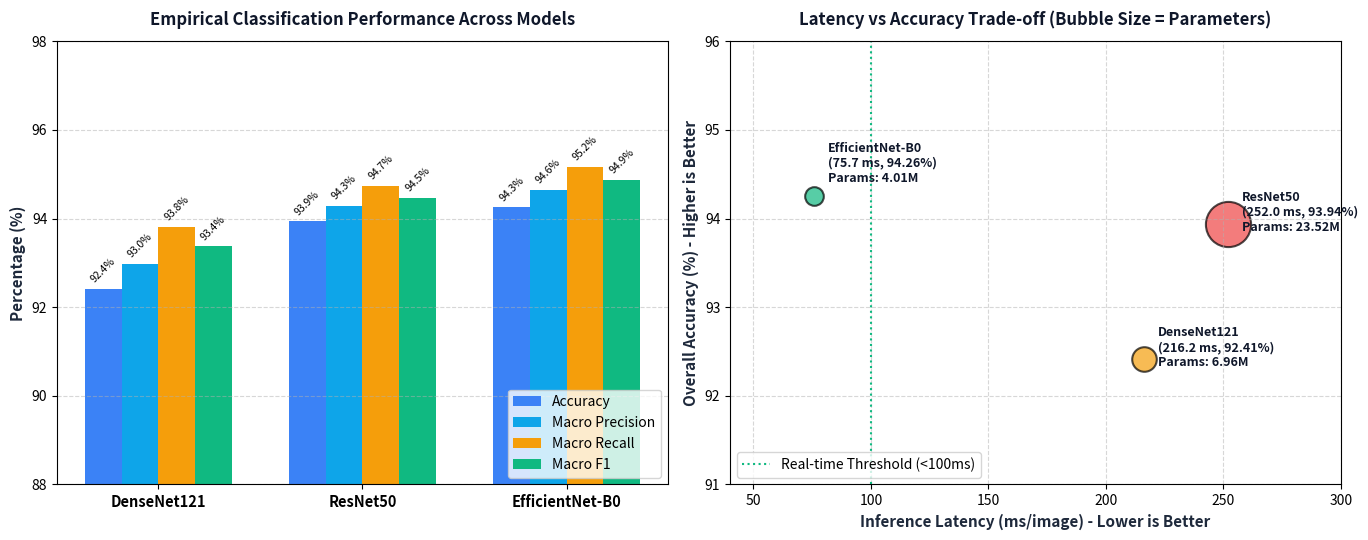

This figure's Python source: (Note: this script raises an exception after producing the figure.)
import matplotlib.pyplot as plt
import numpy as np

# Ungaloda unmaiyaana recalculated datas mattume inge payanpaduthappattullana
models = ['DenseNet121', 'ResNet50', 'EfficientNet-B0']
accuracy = [92.4131, 93.9410, 94.2571]       #[cite: 26]
precision = [92.9735, 94.2918, 94.6450]      #[cite: 26]
recall = [93.8105, 94.7419, 95.1635]         #[cite: 26]
f1_score = [93.3687, 94.4691, 94.8758]       #[cite: 26]
parameters = [6.9590, 23.5183, 4.0140]       # Million[cite: 26]
latency = [216.1880, 251.9800, 75.6803]      # ms/image
throughput = [4.6256, 3.9686, 13.2135]       # Images/sec

fig, (ax1, ax2) = plt.subplots(1, 2, figsize=(14, 5.5), facecolor='#ffffff')

# ----------------- SUBPLOT 1: CLASSIFICATION PERFORMANCE METRICS -----------------
x = np.arange(len(models))
width = 0.18

rects1 = ax1.bar(x - 1.5*width, accuracy, width, label='Accuracy', color='#3b82f6')
rects2 = ax1.bar(x - 0.5*width, precision, width, label='Macro Precision', color='#0ea5e9')
rects3 = ax1.bar(x + 0.5*width, recall, width, label='Macro Recall', color='#f59e0b')
rects4 = ax1.bar(x + 1.5*width, f1_score, width, label='Macro F1', color='#10b981')

ax1.set_ylabel('Percentage (%)', fontsize=11, fontweight='bold', color='#1e293b')
ax1.set_title('Empirical Classification Performance Across Models', fontsize=12, fontweight='bold', pad=12, color='#0f172a')
ax1.set_xticks(x)
ax1.set_xticklabels(models, fontweight='bold', fontsize=10.5)
ax1.set_ylim(88, 98)
ax1.grid(axis='y', linestyle='--', alpha=0.5)
ax1.legend(loc='lower right', frameon=True)

# Bar labels
for rect in rects1 + rects2 + rects3 + rects4:
    height = rect.get_height()
    ax1.annotate(f'{height:.1f}%',
                xy=(rect.get_x() + rect.get_width() / 2, height),
                xytext=(0, 3), textcoords="offset points",
                ha='center', va='bottom', fontsize=7.5, rotation=45)

# ----------------- SUBPLOT 2: LATENCY VS ACCURACY (PARETO FRONTIER) -----------------
colors = ['#f59e0b', '#ef4444', '#10b981']

for i, model in enumerate(models):
    ax2.scatter(latency[i], accuracy[i], s=parameters[i]*45, color=colors[i], alpha=0.7, edgecolors='black', linewidth=1.5)
    ax2.annotate(f"{model}\n({latency[i]:.1f} ms, {accuracy[i]:.2f}%)\nParams: {parameters[i]:.2f}M", 
                 xy=(latency[i], accuracy[i]), 
                 xytext=(10, -5 if i!=2 else 10), 
                 textcoords="offset points",
                 fontweight='bold', fontsize=9, color='#0f172a')

# Champion highlight
ax2.axvline(x=100, color='#10b981', linestyle=':', label='Real-time Threshold (<100ms)')
ax2.set_xlabel('Inference Latency (ms/image) - Lower is Better', fontsize=11, fontweight='bold', color='#1e293b')
ax2.set_ylabel('Overall Accuracy (%) - Higher is Better', fontsize=11, fontweight='bold', color='#1e293b')
ax2.set_title('Latency vs Accuracy Trade-off (Bubble Size = Parameters)', fontsize=12, fontweight='bold', pad=12, color='#0f172a')
ax2.grid(True, linestyle='--', alpha=0.5)
ax2.set_xlim(40, 300)
ax2.set_ylim(91, 96)
ax2.legend(loc='lower left')

plt.tight_layout()
plt.savefig('static/images/model_benchmark_graph.png', dpi=300)
print("Graph generated successfully as static/images/model_benchmark_graph.png!")
